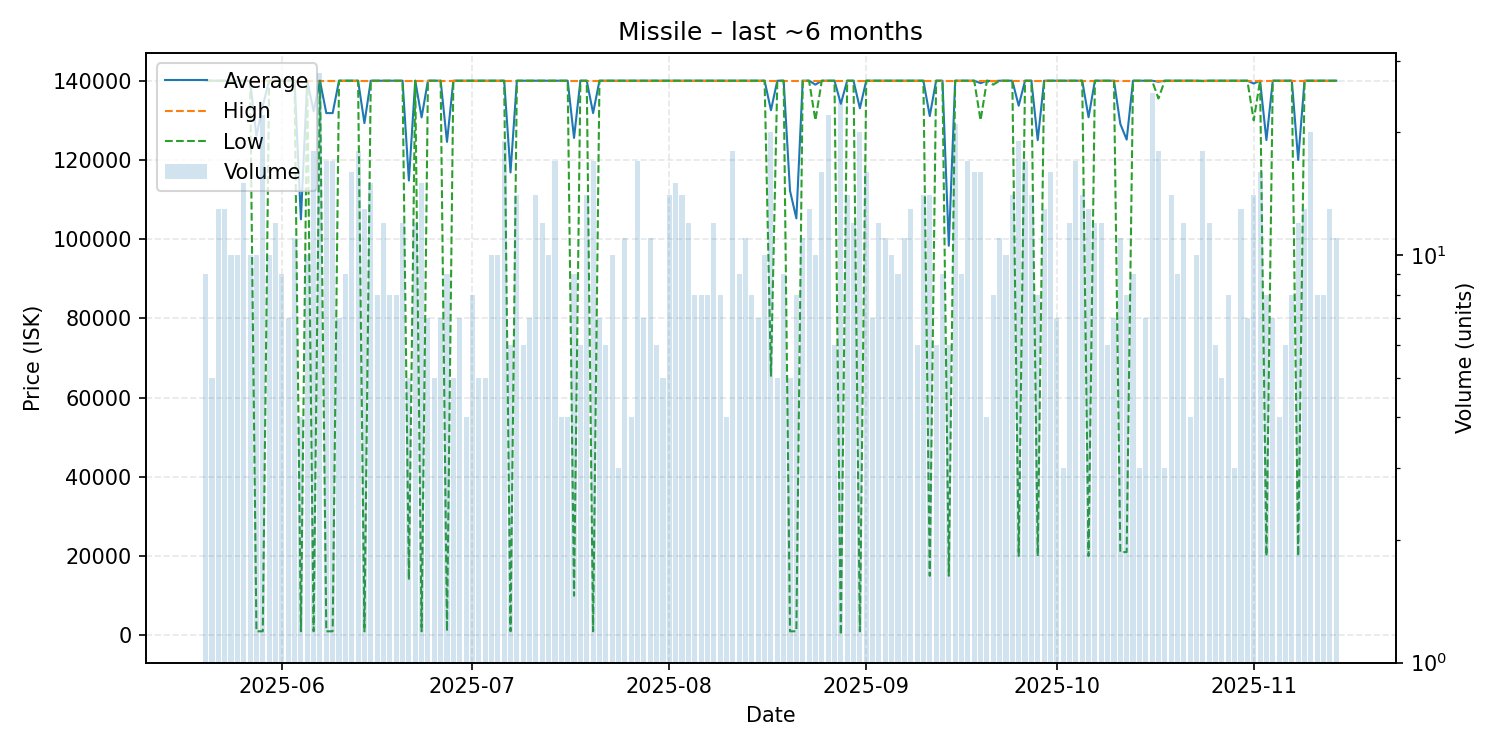

Values plotted in this chart, from the file beside it:
date, average, highest, lowest, order_count, volume
2025-05-20, 140000, 140000, 140000, 8, 9
2025-05-21, 140000, 140000, 140000, 5, 5
2025-05-22, 140000, 140000, 140000, 13, 13
2025-05-23, 140000, 140000, 140000, 13, 13
2025-05-24, 140000, 140000, 140000, 10, 10
2025-05-25, 140000, 140000, 140000, 10, 10
2025-05-26, 140000, 140000, 140000, 12, 15
2025-05-27, 140000, 140000, 140000, 10, 10
2025-05-28, 126100, 140000, 1000, 8, 10
2025-05-29, 133682, 140000, 1000, 18, 22
2025-05-30, 140000, 140000, 140000, 10, 10
2025-05-31, 140000, 140000, 140000, 12, 12
2025-06-01, 140000, 140000, 140000, 9, 9
2025-06-02, 140000, 140000, 140000, 7, 7
2025-06-03, 140000, 140000, 140000, 11, 11
2025-06-04, 105000, 140000, 1000, 4, 4
2025-06-05, 140000, 140000, 140000, 10, 10
2025-06-06, 132278, 140000, 1000, 18, 18
2025-06-07, 140000, 140000, 140000, 20, 28
2025-06-08, 131824, 140000, 1000, 17, 17
2025-06-09, 131824, 140000, 1000, 17, 17
2025-06-10, 140000, 140000, 140000, 7, 7
2025-06-11, 140000, 140000, 140000, 9, 9
2025-06-12, 140000, 140000, 140000, 16, 16
2025-06-13, 140000, 140000, 140000, 18, 18
2025-06-14, 129308, 140000, 1000, 13, 13
2025-06-15, 140000, 140000, 140000, 15, 15
2025-06-16, 140000, 140000, 140000, 8, 8
2025-06-17, 140000, 140000, 140000, 9, 12
2025-06-18, 140000, 140000, 140000, 8, 8
2025-06-19, 140000, 140000, 140000, 5, 8
2025-06-20, 140000, 140000, 140000, 12, 12
2025-06-21, 114800, 140000, 14000, 5, 5
2025-06-22, 140000, 140000, 140000, 12, 12
2025-06-23, 130727, 140000, 1000, 15, 15
2025-06-24, 140000, 140000, 140000, 7, 7
2025-06-25, 140000, 140000, 140000, 5, 5
2025-06-26, 140000, 140000, 140000, 7, 7
2025-06-27, 124556, 140000, 1001, 9, 9
2025-06-28, 140000, 140000, 140000, 5, 5
2025-06-29, 140000, 140000, 140000, 7, 7
2025-06-30, 140000, 140000, 140000, 4, 4
2025-07-01, 140000, 140000, 140000, 8, 8
2025-07-02, 140000, 140000, 140000, 5, 5
2025-07-03, 140000, 140000, 140000, 5, 5
2025-07-04, 140000, 140000, 140000, 10, 10
2025-07-05, 140000, 140000, 140000, 7, 10
2025-07-06, 140000, 140000, 140000, 19, 19
2025-07-07, 116833, 140000, 1000, 6, 6
2025-07-08, 140000, 140000, 140000, 14, 14
2025-07-09, 140000, 140000, 140000, 6, 6
2025-07-10, 140000, 140000, 140000, 7, 7
2025-07-11, 140000, 140000, 140000, 13, 14
2025-07-12, 140000, 140000, 140000, 12, 12
2025-07-13, 140000, 140000, 140000, 10, 10
2025-07-14, 140000, 140000, 140000, 17, 17
2025-07-15, 140000, 140000, 140000, 4, 4
2025-07-16, 140000, 140000, 140000, 4, 4
2025-07-17, 125556, 140000, 10000, 9, 9
2025-07-18, 140000, 140000, 140000, 6, 6
... 119 more rows
